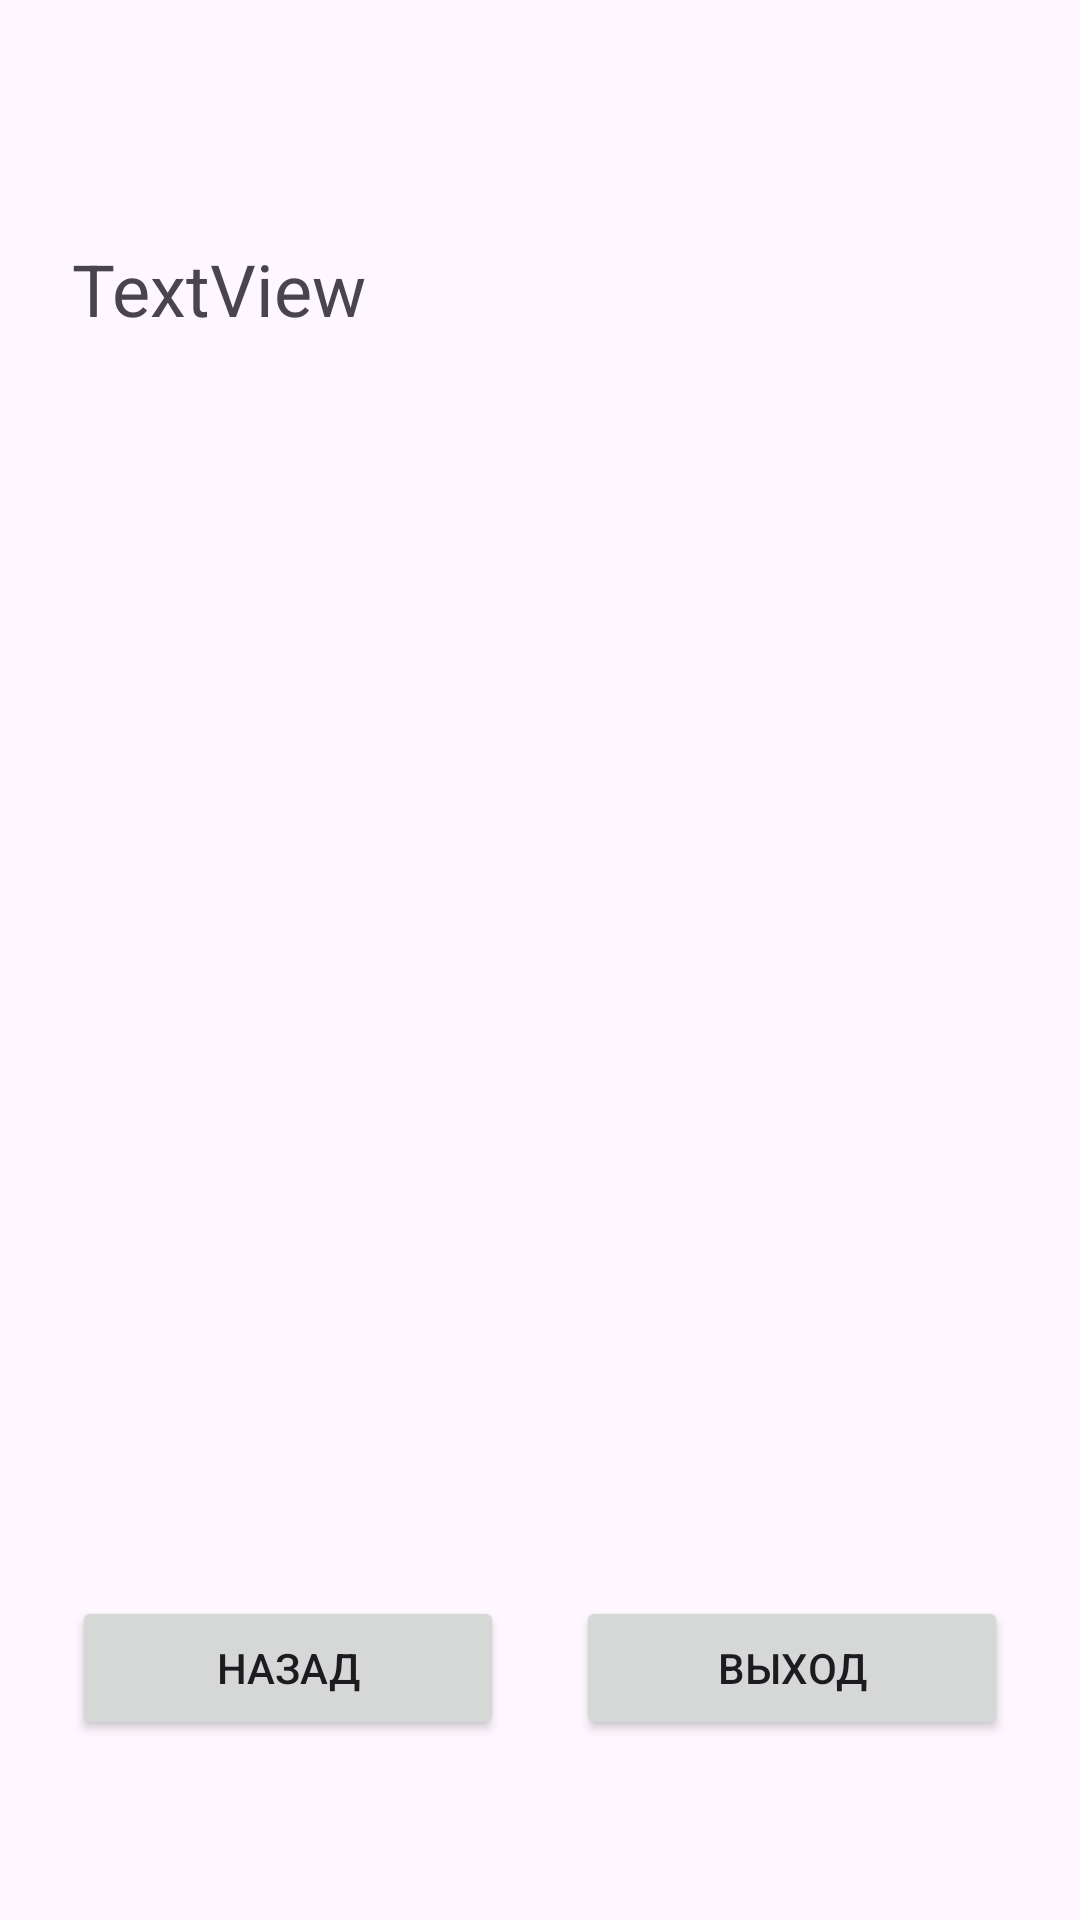

The Android layout XML behind this screen, and the referenced resources:
<!-- AndroidManifest.xml: application theme Theme.Index_Dody -->
<!-- res/layout/activity_2.xml -->
<?xml version="1.0" encoding="utf-8"?>
<androidx.constraintlayout.widget.ConstraintLayout xmlns:android="http://schemas.android.com/apk/res/android"
    xmlns:app="http://schemas.android.com/apk/res-auto"
    xmlns:tools="http://schemas.android.com/tools"
    android:id="@+id/main"
    android:layout_width="match_parent"
    android:layout_height="match_parent"
    android:orientation="vertical"
    tools:context=".Activity2">


    <LinearLayout
        android:id="@+id/linearLayout2"
        android:layout_width="match_parent"
        android:layout_height="wrap_content"

        android:layout_marginTop="80dp"
        android:orientation="horizontal"
        app:layout_constraintTop_toTopOf="parent"
        tools:ignore="MissingConstraints">


        <TextView
            android:id="@+id/textTv"
            android:layout_width="wrap_content"
            android:layout_height="wrap_content"
            android:layout_marginStart="24sp"
            android:layout_weight="1.5"
            android:text="TextView"
            android:textSize="24sp" />

        <ImageView
            android:id="@+id/imageView"
            android:layout_width="wrap_content"
            android:layout_height="wrap_content"
            android:layout_weight="1" />


    </LinearLayout>

    <LinearLayout
        android:id="@+id/linearLayout3"
        android:layout_width="match_parent"
        android:layout_height="wrap_content"
        android:layout_marginBottom="60dp"
        android:orientation="horizontal"
        app:layout_constraintBottom_toBottomOf="parent"
        tools:layout_editor_absoluteX="1dp">


        <Button
            android:id="@+id/button1"
            android:layout_width="wrap_content"
            android:layout_height="wrap_content"
            android:layout_marginStart="24dp"
            android:layout_marginEnd="12dp"
            android:layout_weight="1"
            android:onClick="mainActivity"
            android:text="Назад" />

        <Button
            android:id="@+id/exitProgram"
            android:layout_width="wrap_content"
            android:layout_height="wrap_content"
            android:layout_marginStart="12dp"
            android:layout_marginEnd="24dp"
            android:layout_weight="1"
            android:onClick="exitProgram"
            android:text="Выход"
            tools:layout_editor_absoluteX="-3dp"
            tools:layout_editor_absoluteY="589dp" />
    </LinearLayout>

    <ScrollView
        android:layout_width="0dp"
        android:layout_height="430dp"
        android:layout_above="@+id/linearLayout3"
        android:layout_marginStart="30dp"
        android:layout_marginTop="24dp"
        android:layout_marginEnd="30dp"
        android:layout_marginBottom="24dp"
        app:layout_constraintBottom_toTopOf="@+id/linearLayout3"


        app:layout_constraintEnd_toEndOf="parent"
        app:layout_constraintHorizontal_bias="0.0"
        app:layout_constraintStart_toStartOf="parent"
        app:layout_constraintTop_toBottomOf="@+id/linearLayout2"
        tools:ignore="MissingConstraints">

        <TextView
            android:id="@id/textView"
            android:layout_width="match_parent"
            android:layout_height="wrap_content"
            android:textSize="20sp" />


    </ScrollView>

</androidx.constraintlayout.widget.ConstraintLayout>
<!-- resources referenced by this layout -->
<resources>
  <style name="Theme.Index_Dody" parent="Base.Theme.Index_Dody" />
  <style name="Base.Theme.Index_Dody" parent="Theme.Material3.DayNight.NoActionBar">
          
          
      </style>
</resources>
